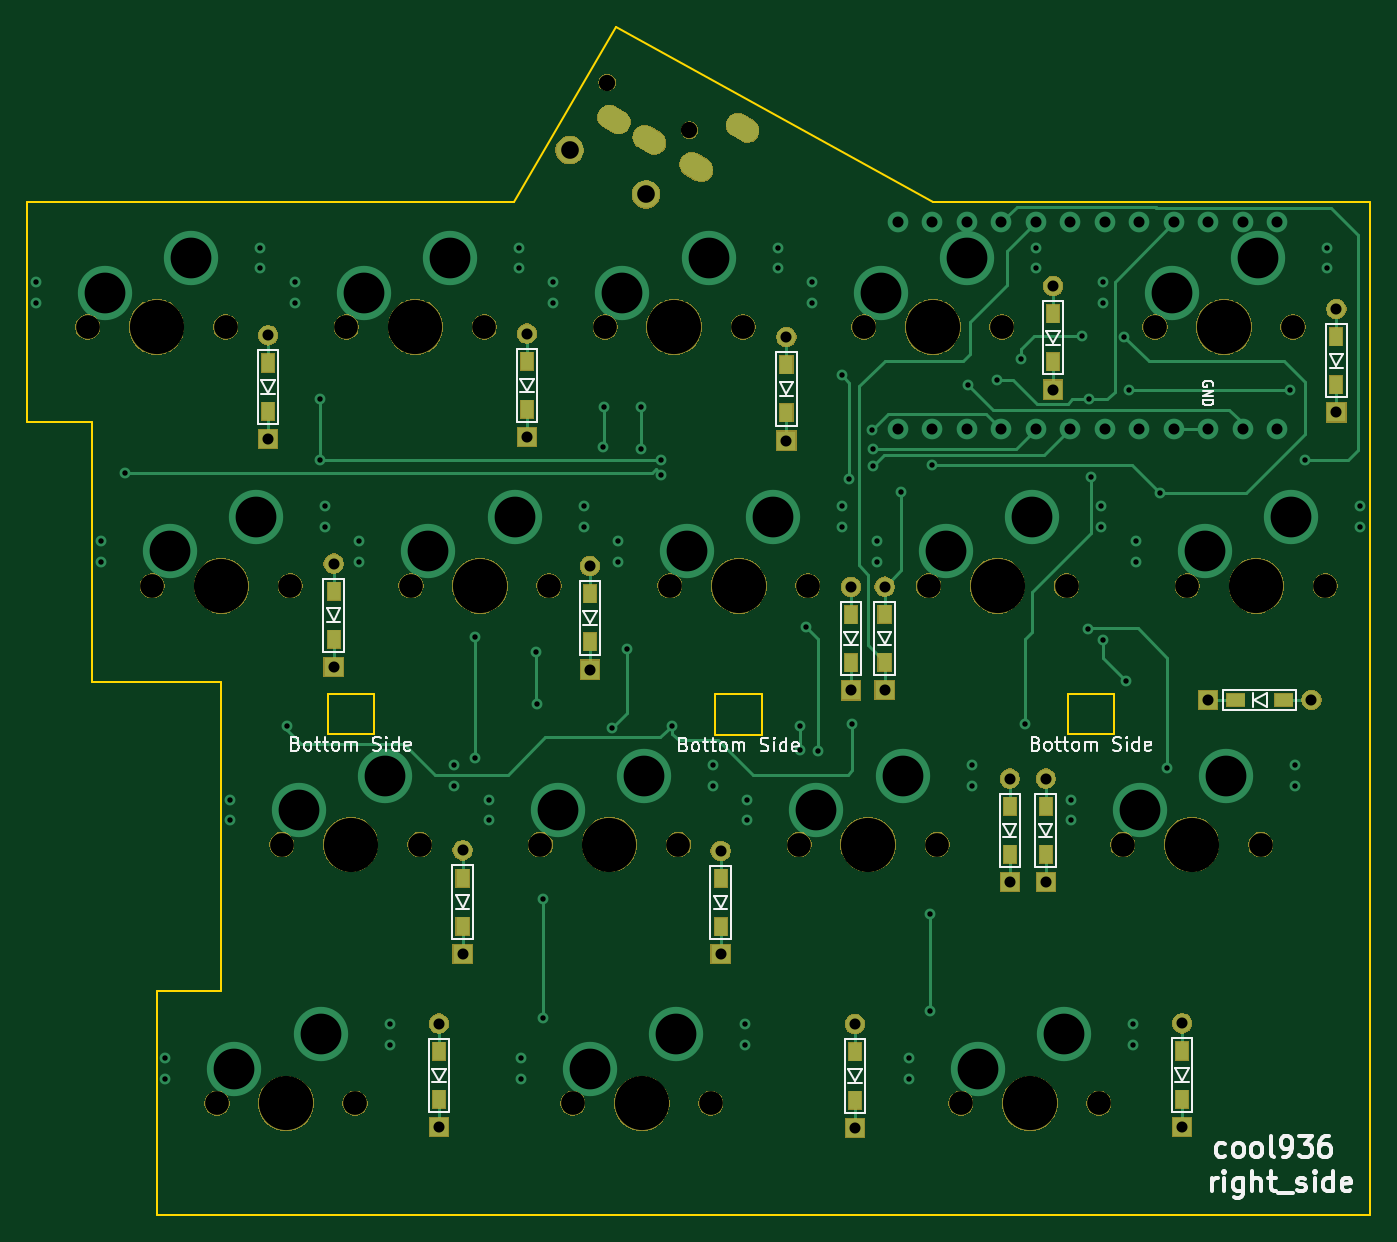
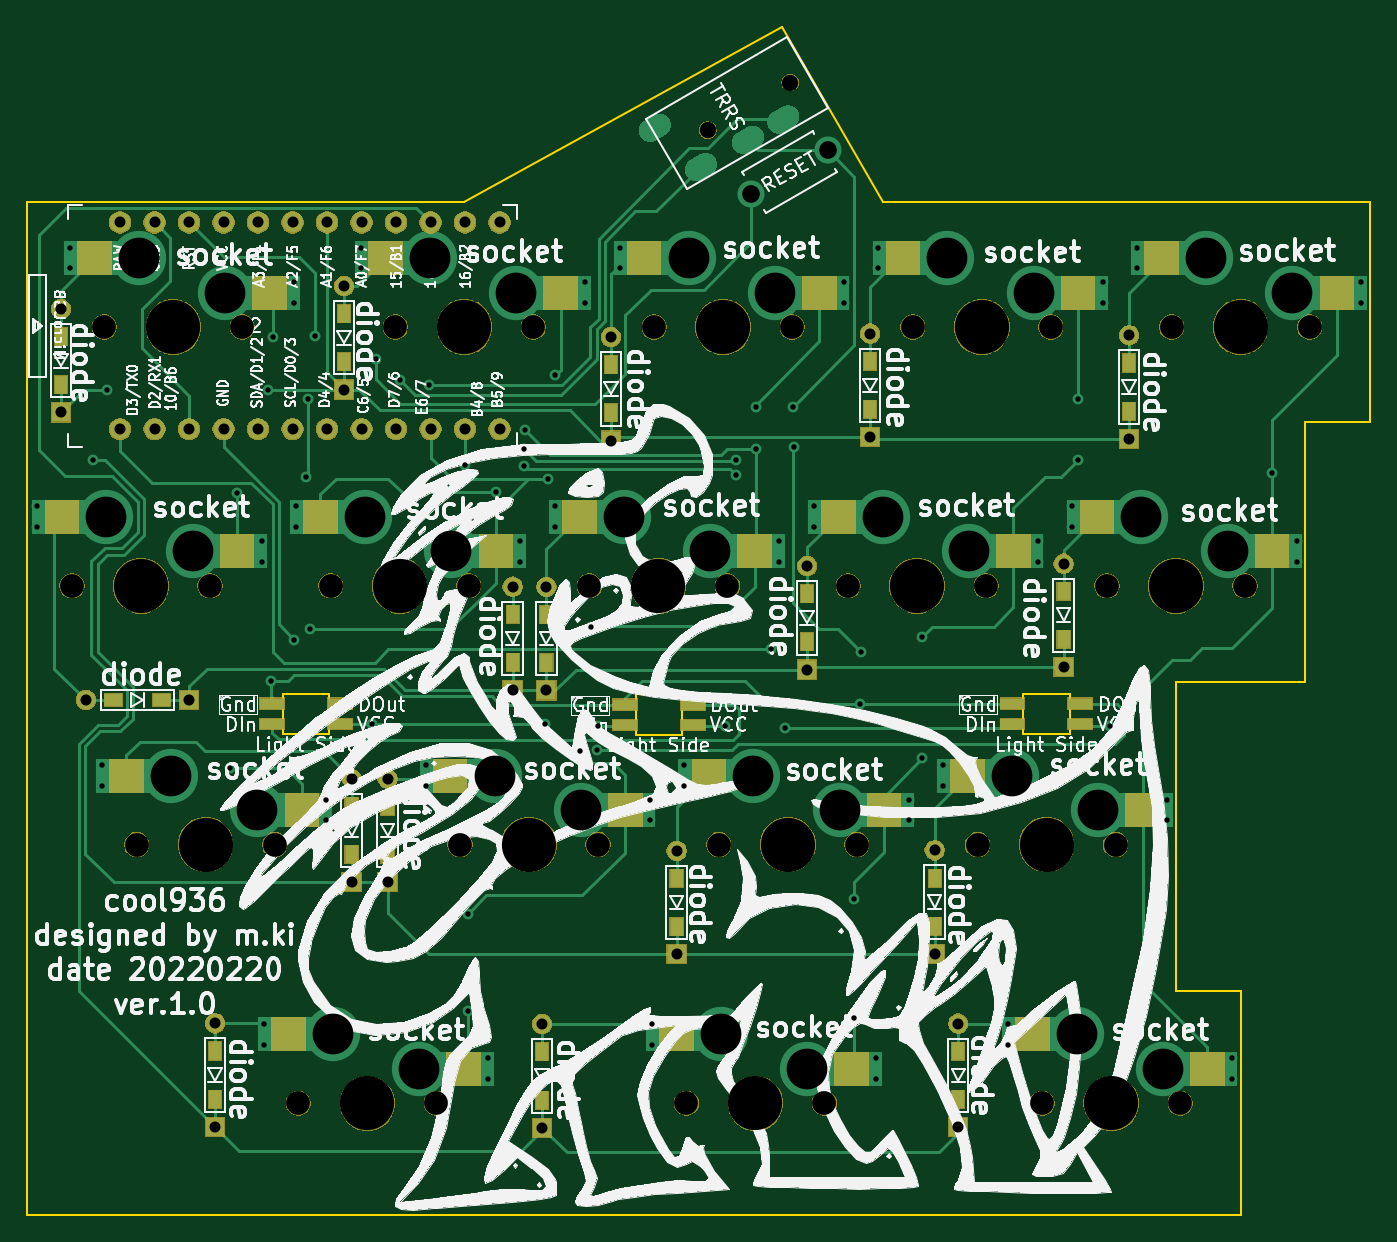
Circuit board: 9 layer files. Board 98.9 x 87.4 mm.
- bottom_copper: cool936-B_Cu.gbr (30457 bytes)
- bottom_mask: cool936-B_Mask.gbr (95269 bytes)
- bottom_silk: cool936-B_SilkS.gbr (204480 bytes)
- outline: cool936-Edge_Cuts.gbr (1885 bytes)
- top_copper: cool936-F_Cu.gbr (16422 bytes)
- top_mask: cool936-F_Mask.gbr (77103 bytes)
- top_silk: cool936-F_SilkS.gbr (23724 bytes)
- drill: cool936-NPTH.drl (1127 bytes)
- drill: cool936-PTH.drl (3803 bytes)

=== bottom_copper: cool936-B_Cu.gbr (30457 bytes, source omitted) ===
=== bottom_mask: cool936-B_Mask.gbr (95269 bytes, source omitted) ===
=== bottom_silk: cool936-B_SilkS.gbr (204480 bytes, source omitted) ===
=== outline: cool936-Edge_Cuts.gbr ===
G04 #@! TF.GenerationSoftware,KiCad,Pcbnew,(5.1.6-0-10_14)*
G04 #@! TF.CreationDate,2022-02-21T07:56:40+09:00*
G04 #@! TF.ProjectId,cool936,636f6f6c-3933-4362-9e6b-696361645f70,rev?*
G04 #@! TF.SameCoordinates,Original*
G04 #@! TF.FileFunction,Profile,NP*
%FSLAX46Y46*%
G04 Gerber Fmt 4.6, Leading zero omitted, Abs format (unit mm)*
G04 Created by KiCad (PCBNEW (5.1.6-0-10_14)) date 2022-02-21 07:56:40*
%MOMM*%
%LPD*%
G01*
G04 APERTURE LIST*
G04 #@! TA.AperFunction,Profile*
%ADD10C,0.150000*%
G04 #@! TD*
G04 #@! TA.AperFunction,Profile*
%ADD11C,0.120000*%
G04 #@! TD*
G04 APERTURE END LIST*
D10*
X171450000Y9240000D02*
X207290000Y9240000D01*
X214770000Y22070000D02*
X207290000Y9240000D01*
X238150000Y9240000D02*
X214770000Y22070000D01*
X270320000Y3870000D02*
X270320000Y9240000D01*
X270320000Y-65360000D02*
X180980000Y-65360000D01*
X270320000Y3870000D02*
X270320000Y-65360000D01*
X238150000Y9240000D02*
X270320000Y9240000D01*
X171450000Y-6990000D02*
X171450000Y9240000D01*
X176210000Y-6990000D02*
X171450000Y-6990000D01*
X176210000Y-26130000D02*
X176210000Y-6990000D01*
X185740000Y-26130000D02*
X176210000Y-26130000D01*
X185740000Y-48850000D02*
X185740000Y-26130000D01*
X180980000Y-48850000D02*
X185740000Y-48850000D01*
X180980000Y-65360000D02*
X180980000Y-48850000D01*
D11*
X193570000Y-29980000D02*
X193570000Y-26980000D01*
X193570000Y-26980000D02*
X196970000Y-26980000D01*
X196970000Y-26980000D02*
X196970000Y-29980000D01*
X196970000Y-29980000D02*
X193570000Y-29980000D01*
X225520000Y-30040000D02*
X222120000Y-30040000D01*
X225520000Y-27040000D02*
X225520000Y-30040000D01*
X222120000Y-27040000D02*
X225520000Y-27040000D01*
X222120000Y-30040000D02*
X222120000Y-27040000D01*
X248070000Y-29980000D02*
X248070000Y-26980000D01*
X248070000Y-26980000D02*
X251470000Y-26980000D01*
X251470000Y-26980000D02*
X251470000Y-29980000D01*
X251470000Y-29980000D02*
X248070000Y-29980000D01*
M02*

=== top_copper: cool936-F_Cu.gbr (16422 bytes, source omitted) ===
=== top_mask: cool936-F_Mask.gbr (77103 bytes, source omitted) ===
=== top_silk: cool936-F_SilkS.gbr (23724 bytes, source omitted) ===
=== drill: cool936-NPTH.drl ===
M48
; DRILL file {KiCad (5.1.6-0-10_14)} date Monday, February 21, 2022 at 07:56:43 AM
; FORMAT={-:-/ absolute / metric / decimal}
; #@! TF.CreationDate,2022-02-21T07:56:43+09:00
; #@! TF.GenerationSoftware,Kicad,Pcbnew,(5.1.6-0-10_14)
; #@! TF.FileFunction,NonPlated,1,2,NPTH
FMAT,2
METRIC
T1C1.200
T2C1.750
T3C3.988
%
G90
G05
T1
X214.139Y18.0
X220.201Y14.5
T2
X180.657Y-19.05
X190.817Y-19.05
X211.614Y-57.15
X221.774Y-57.15
X254.476Y0.0
X264.636Y0.0
X252.095Y-38.1
X262.255Y-38.1
X228.282Y-38.1
X238.442Y-38.1
X237.807Y-19.05
X247.968Y-19.05
X190.183Y-38.1
X200.343Y-38.1
X213.995Y0.0
X224.155Y0.0
X175.895Y0.0
X186.055Y0.0
X199.707Y-19.05
X209.867Y-19.05
X233.045Y0.0
X243.205Y0.0
X256.858Y-19.05
X267.017Y-19.05
X194.945Y0.0
X205.105Y0.0
X209.232Y-38.1
X219.392Y-38.1
X185.42Y-57.15
X195.58Y-57.15
X218.757Y-19.05
X228.917Y-19.05
X240.188Y-57.15
X250.349Y-57.15
T3
X200.025Y0.0
X214.312Y-38.1
X190.5Y-57.15
X233.362Y-38.1
X219.075Y0.0
X180.975Y0.0
X238.125Y0.0
X245.268Y-57.15
X185.737Y-19.05
X195.262Y-38.1
X204.787Y-19.05
X261.938Y-19.05
X223.837Y-19.05
X216.694Y-57.15
X259.556Y0.0
X257.175Y-38.1
X242.887Y-19.05
T0
M30

=== drill: cool936-PTH.drl ===
M48
; DRILL file {KiCad (5.1.6-0-10_14)} date Monday, February 21, 2022 at 07:56:43 AM
; FORMAT={-:-/ absolute / metric / decimal}
; #@! TF.CreationDate,2022-02-21T07:56:43+09:00
; #@! TF.GenerationSoftware,Kicad,Pcbnew,(5.1.6-0-10_14)
; #@! TF.FileFunction,Plated,1,2,PTH
FMAT,2
METRIC
T1C0.400
T2C0.813
T3C1.000
T4C1.300
T5C3.000
%
G90
G05
T1
X178.653Y-10.747
X190.57Y-29.34
X192.97Y-5.26
X192.97Y-9.81
X204.41Y-31.76
X204.44Y-22.82
X208.93Y-23.95
X208.97Y-27.73
X209.45Y-42.14
X209.45Y-50.86
X213.86Y-8.84
X213.94Y-5.85
X214.49Y-29.49
X215.57Y-23.71
X216.65Y-5.88
X216.65Y-8.96
X218.12Y-9.8
X218.14Y-10.88
X218.93Y-29.34
X228.32Y-29.35
X228.33Y-31.15
X228.77Y-22.1
X229.64Y-31.24
X231.45Y-3.56
X231.98Y-11.21
X232.2Y-29.21
X233.63Y-7.6
X233.7Y-8.97
X233.74Y-10.22
X235.76Y-12.14
X237.88Y-50.36
X237.89Y-43.21
X238.06Y-10.15
X240.71Y-4.28
X242.88Y-3.88
X244.64Y-2.38
X244.91Y-29.23
X249.14Y-0.68
X249.52Y-22.2
X249.65Y-5.325
X249.78Y-11.04
X250.64Y-23.02
X252.23Y-0.71
X252.37Y-26.07
X252.55Y-4.6
X254.83Y-12.19
X255.38Y-32.44
X264.42Y-4.6
X265.49Y-9.82
X172.085Y3.302
X172.085Y1.778
X188.595Y5.842
X188.595Y4.318
X195.897Y-15.748
X195.897Y-17.272
X212.407Y-13.208
X212.407Y-14.732
X229.235Y3.302
X229.235Y1.778
X245.745Y5.842
X245.745Y4.318
X253.047Y-15.748
X253.047Y-17.272
X269.558Y-13.208
X269.558Y-14.732
X191.135Y3.302
X191.135Y1.778
X207.645Y5.842
X207.645Y4.318
X205.422Y-34.798
X205.422Y-36.322
X221.932Y-32.258
X221.932Y-33.782
X181.61Y-53.848
X181.61Y-55.372
X198.12Y-51.308
X198.12Y-52.832
X214.947Y-15.748
X214.947Y-17.272
X231.457Y-13.208
X231.457Y-14.732
X236.379Y-53.848
X236.379Y-55.372
X252.888Y-51.308
X252.888Y-52.832
X176.847Y-15.748
X176.847Y-17.272
X193.357Y-13.208
X193.357Y-14.732
X207.804Y-53.848
X207.804Y-55.372
X224.314Y-51.308
X224.314Y-52.832
X250.666Y3.302
X250.666Y1.778
X267.176Y5.842
X267.176Y4.318
X248.285Y-34.798
X248.285Y-36.322
X264.796Y-32.258
X264.796Y-33.782
X224.472Y-34.798
X224.472Y-36.322
X240.982Y-32.258
X240.982Y-33.782
X233.998Y-15.748
X233.998Y-17.272
X250.507Y-13.208
X250.507Y-14.732
X186.373Y-34.798
X186.373Y-36.322
X202.882Y-32.258
X202.882Y-33.782
X210.185Y3.302
X210.185Y1.778
X226.695Y5.842
X226.695Y4.318
T2
X222.5Y-38.56
X222.5Y-46.18
X246.98Y3.02
X246.98Y-4.6
X203.5Y-38.53
X203.5Y-46.15
X246.43Y-33.24
X246.43Y-40.86
X208.24Y-0.48
X208.24Y-8.1
X227.34Y-0.74
X227.34Y-8.36
X201.76Y-51.28
X201.76Y-58.9
X194.01Y-17.41
X194.01Y-25.03
X256.48Y-51.265
X256.48Y-58.885
X258.38Y-27.45
X266.0Y-27.45
X235.538Y7.699
X235.538Y-7.521
X238.078Y7.699
X238.078Y-7.521
X240.618Y7.699
X240.618Y-7.521
X243.158Y7.699
X243.158Y-7.521
X245.698Y7.699
X245.698Y-7.521
X248.238Y7.699
X248.238Y-7.521
X250.778Y7.699
X250.778Y-7.521
X253.318Y7.699
X253.318Y-7.521
X255.858Y7.699
X255.858Y-7.521
X258.398Y7.699
X258.398Y-7.521
X260.938Y7.699
X260.938Y-7.521
X263.478Y7.699
X263.478Y-7.521
X234.57Y-19.11
X234.57Y-26.73
X232.39Y-51.33
X232.39Y-58.95
X189.18Y-0.61
X189.18Y-8.23
X232.08Y-19.13
X232.08Y-26.75
X243.78Y-33.24
X243.78Y-40.86
X267.83Y1.33
X267.83Y-6.29
X212.88Y-17.6
X212.88Y-25.22
T4
X211.385Y13.025
X217.015Y9.775
T5
X215.265Y2.54
X221.615Y5.08
X177.165Y2.54
X183.515Y5.08
X200.977Y-16.51
X207.327Y-13.97
X234.315Y2.54
X240.665Y5.08
X258.127Y-16.51
X264.477Y-13.97
X196.215Y2.54
X202.565Y5.08
X210.502Y-35.56
X216.852Y-33.02
X186.69Y-54.61
X193.04Y-52.07
X220.028Y-16.51
X226.377Y-13.97
X241.458Y-54.61
X247.808Y-52.07
X181.927Y-16.51
X188.278Y-13.97
X212.884Y-54.61
X219.234Y-52.07
X255.746Y2.54
X262.096Y5.08
X253.365Y-35.56
X259.715Y-33.02
X229.552Y-35.56
X235.903Y-33.02
X239.077Y-16.51
X245.427Y-13.97
X191.452Y-35.56
X197.802Y-33.02
T3
G00X214.864Y15.156
M15
G01X214.431Y15.406
M16
G05
G00X217.462Y13.656
M15
G01X217.029Y13.906
M16
G05
G00X220.927Y11.656
M15
G01X220.494Y11.906
M16
G05
G00X224.326Y14.544
M15
G01X223.893Y14.794
M16
G05
T0
M30

